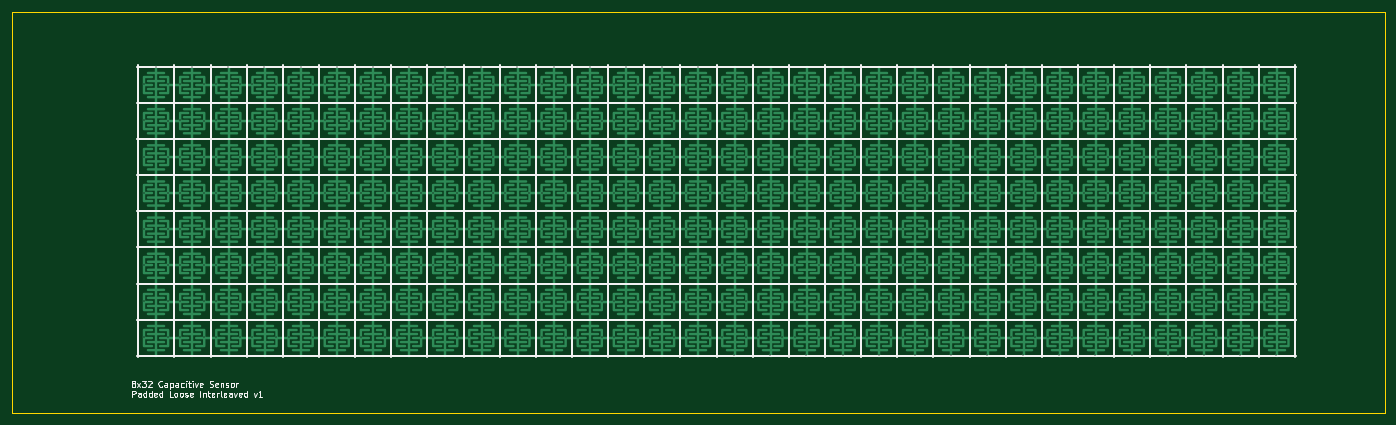
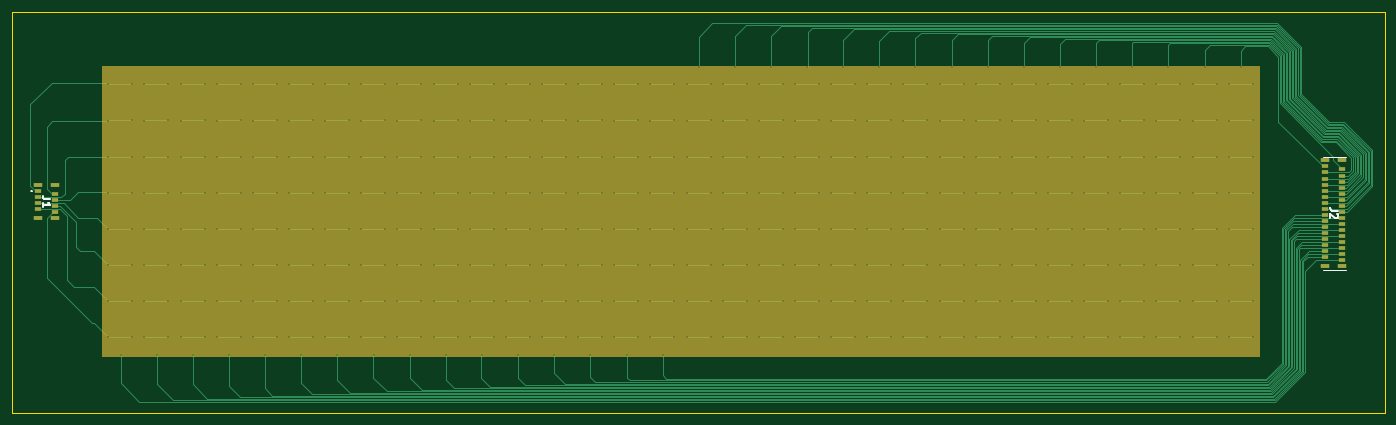
Circuit board: 11 layer files. Board 227.9 x 66.5 mm.
- bottom_copper: 08_padded_interleaved_loose-B_Cu.gbl (45048 bytes)
- bottom_mask: 08_padded_interleaved_loose-B_Mask.gbs (2144 bytes)
- paste: 08_padded_interleaved_loose-B_Paste.gbp (1776 bytes)
- bottom_silk: 08_padded_interleaved_loose-B_Silkscreen.gbo (3297 bytes)
- outline: 08_padded_interleaved_loose-Edge_Cuts.gm1 (772 bytes)
- top_copper: 08_padded_interleaved_loose-F_Cu.gtl (118270 bytes)
- top_mask: 08_padded_interleaved_loose-F_Mask.gts (541 bytes)
- paste: 08_padded_interleaved_loose-F_Paste.gtp (536 bytes)
- top_silk: 08_padded_interleaved_loose-F_Silkscreen.gto (15579 bytes)
- drill: 08_padded_interleaved_loose-NPTH.drl (309 bytes)
- drill: 08_padded_interleaved_loose-PTH.drl (7985 bytes)

=== bottom_copper: 08_padded_interleaved_loose-B_Cu.gbl (45048 bytes, source omitted) ===
=== bottom_mask: 08_padded_interleaved_loose-B_Mask.gbs ===
G04 #@! TF.GenerationSoftware,KiCad,Pcbnew,6.0.8+dfsg-1~bpo11+1*
G04 #@! TF.CreationDate,2023-06-19T10:01:30-04:00*
G04 #@! TF.ProjectId,08_padded_interleaved_loose,30385f70-6164-4646-9564-5f696e746572,rev?*
G04 #@! TF.SameCoordinates,Original*
G04 #@! TF.FileFunction,Soldermask,Bot*
G04 #@! TF.FilePolarity,Negative*
%FSLAX46Y46*%
G04 Gerber Fmt 4.6, Leading zero omitted, Abs format (unit mm)*
G04 Created by KiCad (PCBNEW 6.0.8+dfsg-1~bpo11+1) date 2023-06-19 10:01:30*
%MOMM*%
%LPD*%
G01*
G04 APERTURE LIST*
%ADD10C,0.150000*%
%ADD11R,1.200000X0.600000*%
%ADD12R,1.400000X0.800000*%
G04 APERTURE END LIST*
D10*
X63050000Y-55975000D02*
X255150000Y-55975000D01*
X255150000Y-55975000D02*
X255150000Y-104075000D01*
X255150000Y-104075000D02*
X63050000Y-104075000D01*
X63050000Y-104075000D02*
X63050000Y-55975000D01*
G36*
X63050000Y-55975000D02*
G01*
X255150000Y-55975000D01*
X255150000Y-104075000D01*
X63050000Y-104075000D01*
X63050000Y-55975000D01*
G37*
D11*
X52125000Y-72625000D03*
X49225000Y-73125000D03*
X52125000Y-73625000D03*
X49225000Y-74125000D03*
X52125000Y-74625000D03*
X49225000Y-75125000D03*
X52125000Y-75625000D03*
X49225000Y-76125000D03*
X52125000Y-76625000D03*
X49225000Y-77125000D03*
X52125000Y-77625000D03*
X49225000Y-78125000D03*
X52125000Y-78625000D03*
X49225000Y-79125000D03*
X52125000Y-79625000D03*
X49225000Y-80125000D03*
X52125000Y-80625000D03*
X49225000Y-81125000D03*
X52125000Y-81625000D03*
X49225000Y-82125000D03*
X52125000Y-82625000D03*
X49225000Y-83125000D03*
X52125000Y-83625000D03*
X49225000Y-84125000D03*
X52125000Y-84625000D03*
X49225000Y-85125000D03*
X52125000Y-85625000D03*
X49225000Y-86125000D03*
X52125000Y-86625000D03*
X49225000Y-87125000D03*
X52125000Y-87625000D03*
X49225000Y-88125000D03*
D12*
X52025000Y-71625000D03*
X49325000Y-71625000D03*
X52025000Y-89125000D03*
X49325000Y-89125000D03*
D11*
X265775000Y-76750000D03*
X262875000Y-77250000D03*
X265775000Y-77750000D03*
X262875000Y-78250000D03*
X265775000Y-78750000D03*
X262875000Y-79250000D03*
X265775000Y-79750000D03*
X262875000Y-80250000D03*
D12*
X265675000Y-75750000D03*
X262975000Y-75750000D03*
X265675000Y-81250000D03*
X262975000Y-81250000D03*
M02*

=== paste: 08_padded_interleaved_loose-B_Paste.gbp ===
G04 #@! TF.GenerationSoftware,KiCad,Pcbnew,6.0.8+dfsg-1~bpo11+1*
G04 #@! TF.CreationDate,2023-06-19T10:01:29-04:00*
G04 #@! TF.ProjectId,08_padded_interleaved_loose,30385f70-6164-4646-9564-5f696e746572,rev?*
G04 #@! TF.SameCoordinates,Original*
G04 #@! TF.FileFunction,Paste,Bot*
G04 #@! TF.FilePolarity,Positive*
%FSLAX46Y46*%
G04 Gerber Fmt 4.6, Leading zero omitted, Abs format (unit mm)*
G04 Created by KiCad (PCBNEW 6.0.8+dfsg-1~bpo11+1) date 2023-06-19 10:01:29*
%MOMM*%
%LPD*%
G01*
G04 APERTURE LIST*
%ADD10R,1.200000X0.600000*%
%ADD11R,1.400000X0.800000*%
G04 APERTURE END LIST*
D10*
X52125000Y-72625000D03*
X49225000Y-73125000D03*
X52125000Y-73625000D03*
X49225000Y-74125000D03*
X52125000Y-74625000D03*
X49225000Y-75125000D03*
X52125000Y-75625000D03*
X49225000Y-76125000D03*
X52125000Y-76625000D03*
X49225000Y-77125000D03*
X52125000Y-77625000D03*
X49225000Y-78125000D03*
X52125000Y-78625000D03*
X49225000Y-79125000D03*
X52125000Y-79625000D03*
X49225000Y-80125000D03*
X52125000Y-80625000D03*
X49225000Y-81125000D03*
X52125000Y-81625000D03*
X49225000Y-82125000D03*
X52125000Y-82625000D03*
X49225000Y-83125000D03*
X52125000Y-83625000D03*
X49225000Y-84125000D03*
X52125000Y-84625000D03*
X49225000Y-85125000D03*
X52125000Y-85625000D03*
X49225000Y-86125000D03*
X52125000Y-86625000D03*
X49225000Y-87125000D03*
X52125000Y-87625000D03*
X49225000Y-88125000D03*
D11*
X52025000Y-71625000D03*
X49325000Y-71625000D03*
X52025000Y-89125000D03*
X49325000Y-89125000D03*
D10*
X265775000Y-76750000D03*
X262875000Y-77250000D03*
X265775000Y-77750000D03*
X262875000Y-78250000D03*
X265775000Y-78750000D03*
X262875000Y-79250000D03*
X265775000Y-79750000D03*
X262875000Y-80250000D03*
D11*
X265675000Y-75750000D03*
X262975000Y-75750000D03*
X265675000Y-81250000D03*
X262975000Y-81250000D03*
M02*

=== bottom_silk: 08_padded_interleaved_loose-B_Silkscreen.gbo ===
G04 #@! TF.GenerationSoftware,KiCad,Pcbnew,6.0.8+dfsg-1~bpo11+1*
G04 #@! TF.CreationDate,2023-06-19T10:01:29-04:00*
G04 #@! TF.ProjectId,08_padded_interleaved_loose,30385f70-6164-4646-9564-5f696e746572,rev?*
G04 #@! TF.SameCoordinates,Original*
G04 #@! TF.FileFunction,Legend,Bot*
G04 #@! TF.FilePolarity,Positive*
%FSLAX46Y46*%
G04 Gerber Fmt 4.6, Leading zero omitted, Abs format (unit mm)*
G04 Created by KiCad (PCBNEW 6.0.8+dfsg-1~bpo11+1) date 2023-06-19 10:01:29*
%MOMM*%
%LPD*%
G01*
G04 APERTURE LIST*
%ADD10C,0.254000*%
%ADD11C,0.100000*%
%ADD12C,0.200000*%
%ADD13C,0.150000*%
%ADD14R,1.200000X0.600000*%
%ADD15R,1.400000X0.800000*%
G04 APERTURE END LIST*
D10*
X49954523Y-79951666D02*
X50861666Y-79951666D01*
X51043095Y-79891190D01*
X51164047Y-79770238D01*
X51224523Y-79588809D01*
X51224523Y-79467857D01*
X50075476Y-80495952D02*
X50015000Y-80556428D01*
X49954523Y-80677380D01*
X49954523Y-80979761D01*
X50015000Y-81100714D01*
X50075476Y-81161190D01*
X50196428Y-81221666D01*
X50317380Y-81221666D01*
X50498809Y-81161190D01*
X51224523Y-80435476D01*
X51224523Y-81221666D01*
X263684523Y-78076666D02*
X264591666Y-78076666D01*
X264773095Y-78016190D01*
X264894047Y-77895238D01*
X264954523Y-77713809D01*
X264954523Y-77592857D01*
X264954523Y-79346666D02*
X264954523Y-78620952D01*
X264954523Y-78983809D02*
X263684523Y-78983809D01*
X263865952Y-78862857D01*
X263986904Y-78741904D01*
X264047380Y-78620952D01*
D11*
X48575000Y-89775000D02*
X52475000Y-89775000D01*
X48575000Y-70975000D02*
X52475000Y-70975000D01*
D12*
X266725000Y-76700000D02*
X266725000Y-76700000D01*
X266925000Y-76700000D02*
X266925000Y-76700000D01*
X266925000Y-76700000D02*
G75*
G03*
X266725000Y-76700000I-100000J0D01*
G01*
X266725000Y-76700000D02*
G75*
G03*
X266925000Y-76700000I100000J0D01*
G01*
%LPC*%
D13*
X63050000Y-55975000D02*
X255150000Y-55975000D01*
X255150000Y-55975000D02*
X255150000Y-104075000D01*
X255150000Y-104075000D02*
X63050000Y-104075000D01*
X63050000Y-104075000D02*
X63050000Y-55975000D01*
G36*
X63050000Y-55975000D02*
G01*
X255150000Y-55975000D01*
X255150000Y-104075000D01*
X63050000Y-104075000D01*
X63050000Y-55975000D01*
G37*
D14*
X52125000Y-72625000D03*
X49225000Y-73125000D03*
X52125000Y-73625000D03*
X49225000Y-74125000D03*
X52125000Y-74625000D03*
X49225000Y-75125000D03*
X52125000Y-75625000D03*
X49225000Y-76125000D03*
X52125000Y-76625000D03*
X49225000Y-77125000D03*
X52125000Y-77625000D03*
X49225000Y-78125000D03*
X52125000Y-78625000D03*
X49225000Y-79125000D03*
X52125000Y-79625000D03*
X49225000Y-80125000D03*
X52125000Y-80625000D03*
X49225000Y-81125000D03*
X52125000Y-81625000D03*
X49225000Y-82125000D03*
X52125000Y-82625000D03*
X49225000Y-83125000D03*
X52125000Y-83625000D03*
X49225000Y-84125000D03*
X52125000Y-84625000D03*
X49225000Y-85125000D03*
X52125000Y-85625000D03*
X49225000Y-86125000D03*
X52125000Y-86625000D03*
X49225000Y-87125000D03*
X52125000Y-87625000D03*
X49225000Y-88125000D03*
D15*
X52025000Y-71625000D03*
X49325000Y-71625000D03*
X52025000Y-89125000D03*
X49325000Y-89125000D03*
D14*
X265775000Y-76750000D03*
X262875000Y-77250000D03*
X265775000Y-77750000D03*
X262875000Y-78250000D03*
X265775000Y-78750000D03*
X262875000Y-79250000D03*
X265775000Y-79750000D03*
X262875000Y-80250000D03*
D15*
X265675000Y-75750000D03*
X262975000Y-75750000D03*
X265675000Y-81250000D03*
X262975000Y-81250000D03*
M02*

=== outline: 08_padded_interleaved_loose-Edge_Cuts.gm1 ===
G04 #@! TF.GenerationSoftware,KiCad,Pcbnew,6.0.8+dfsg-1~bpo11+1*
G04 #@! TF.CreationDate,2023-06-19T10:01:30-04:00*
G04 #@! TF.ProjectId,08_padded_interleaved_loose,30385f70-6164-4646-9564-5f696e746572,rev?*
G04 #@! TF.SameCoordinates,Original*
G04 #@! TF.FileFunction,Profile,NP*
%FSLAX46Y46*%
G04 Gerber Fmt 4.6, Leading zero omitted, Abs format (unit mm)*
G04 Created by KiCad (PCBNEW 6.0.8+dfsg-1~bpo11+1) date 2023-06-19 10:01:30*
%MOMM*%
%LPD*%
G01*
G04 APERTURE LIST*
G04 #@! TA.AperFunction,Profile*
%ADD10C,0.100000*%
G04 #@! TD*
G04 APERTURE END LIST*
D10*
X42175000Y-47000000D02*
X270050000Y-47000000D01*
X270050000Y-47000000D02*
X270050000Y-113550000D01*
X270050000Y-113550000D02*
X42175000Y-113550000D01*
X42175000Y-113550000D02*
X42175000Y-47000000D01*
M02*

=== top_copper: 08_padded_interleaved_loose-F_Cu.gtl (118270 bytes, source withheld) ===
=== top_mask: 08_padded_interleaved_loose-F_Mask.gts ===
G04 #@! TF.GenerationSoftware,KiCad,Pcbnew,6.0.8+dfsg-1~bpo11+1*
G04 #@! TF.CreationDate,2023-06-19T10:01:29-04:00*
G04 #@! TF.ProjectId,08_padded_interleaved_loose,30385f70-6164-4646-9564-5f696e746572,rev?*
G04 #@! TF.SameCoordinates,Original*
G04 #@! TF.FileFunction,Soldermask,Top*
G04 #@! TF.FilePolarity,Negative*
%FSLAX46Y46*%
G04 Gerber Fmt 4.6, Leading zero omitted, Abs format (unit mm)*
G04 Created by KiCad (PCBNEW 6.0.8+dfsg-1~bpo11+1) date 2023-06-19 10:01:29*
%MOMM*%
%LPD*%
G01*
G04 APERTURE LIST*
G04 APERTURE END LIST*
M02*

=== paste: 08_padded_interleaved_loose-F_Paste.gtp ===
G04 #@! TF.GenerationSoftware,KiCad,Pcbnew,6.0.8+dfsg-1~bpo11+1*
G04 #@! TF.CreationDate,2023-06-19T10:01:29-04:00*
G04 #@! TF.ProjectId,08_padded_interleaved_loose,30385f70-6164-4646-9564-5f696e746572,rev?*
G04 #@! TF.SameCoordinates,Original*
G04 #@! TF.FileFunction,Paste,Top*
G04 #@! TF.FilePolarity,Positive*
%FSLAX46Y46*%
G04 Gerber Fmt 4.6, Leading zero omitted, Abs format (unit mm)*
G04 Created by KiCad (PCBNEW 6.0.8+dfsg-1~bpo11+1) date 2023-06-19 10:01:29*
%MOMM*%
%LPD*%
G01*
G04 APERTURE LIST*
G04 APERTURE END LIST*
M02*

=== top_silk: 08_padded_interleaved_loose-F_Silkscreen.gto (15579 bytes, source omitted) ===
=== drill: 08_padded_interleaved_loose-NPTH.drl ===
M48
; DRILL file {KiCad 6.0.8+dfsg-1~bpo11+1} date Mon 19 Jun 2023 10:01:33 AM EDT
; FORMAT={-:-/ absolute / metric / decimal}
; #@! TF.CreationDate,2023-06-19T10:01:33-04:00
; #@! TF.GenerationSoftware,Kicad,Pcbnew,6.0.8+dfsg-1~bpo11+1
; #@! TF.FileFunction,NonPlated,1,2,NPTH
FMAT,2
METRIC
%
G90
G05
T0
M30

=== drill: 08_padded_interleaved_loose-PTH.drl (7985 bytes, source omitted) ===
